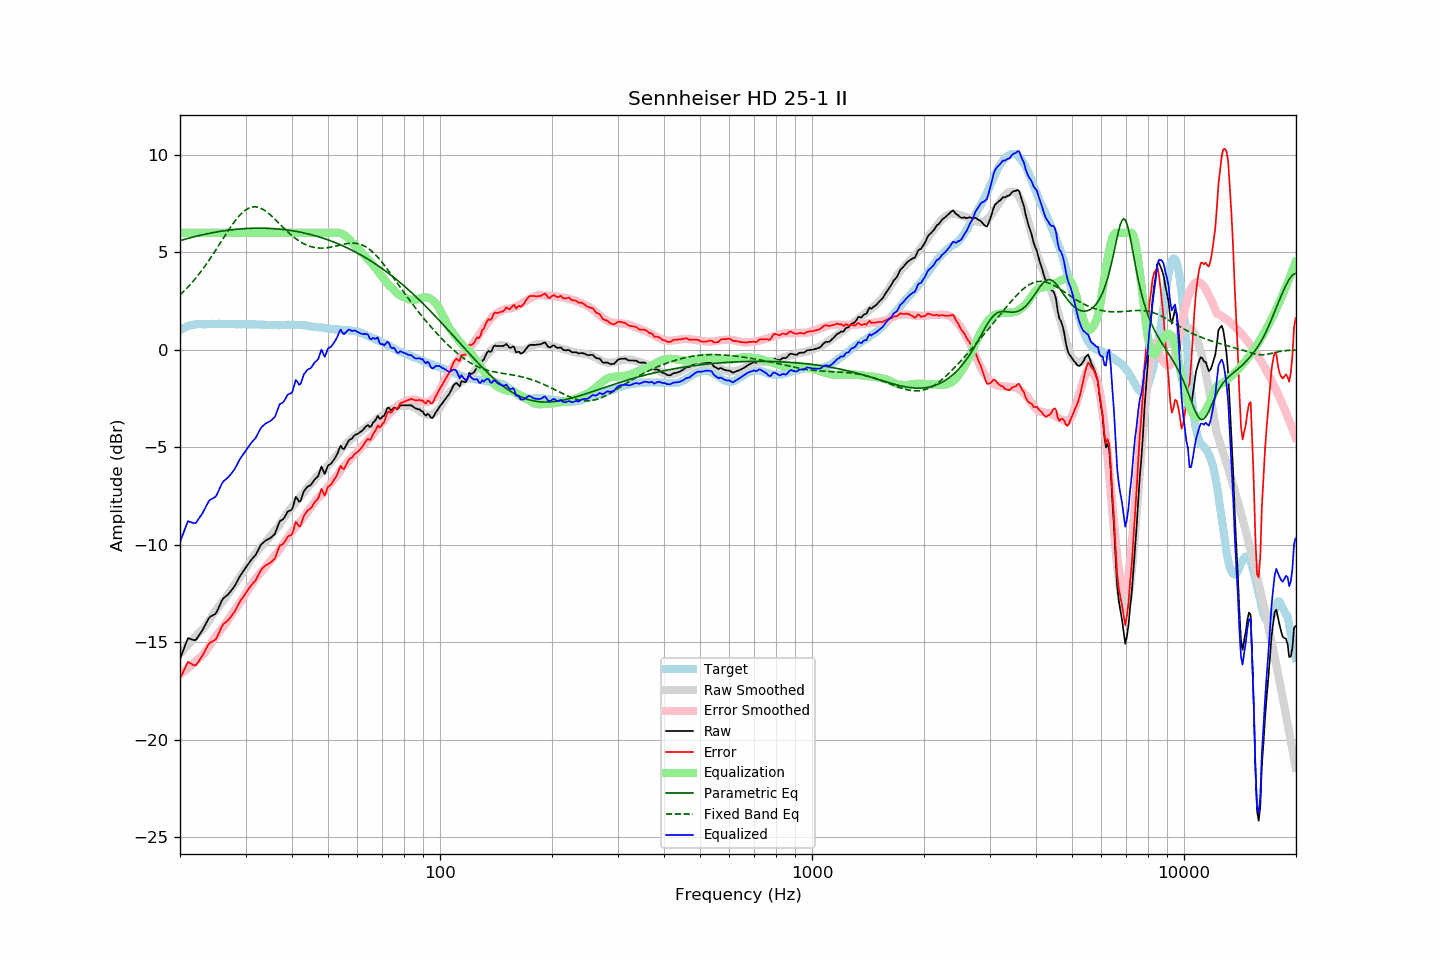

The table this chart was drawn from, first rows:
frequency, raw, error, smoothed, error_smoothed, equalization, parametric_eq, fixed_band_eq, equalized_raw, equalized_smoothed, target
20.00, -15.87, -16.87, -15.60, -16.63, 6.00, 5.59, 2.81, -9.87, -9.60, 1.00
20.20, -15.65, -16.70, -15.51, -16.57, 6.00, 5.62, 2.89, -9.65, -9.51, 1.05
20.40, -15.43, -16.53, -15.42, -16.52, 6.00, 5.64, 2.97, -9.43, -9.42, 1.10
20.61, -15.22, -16.34, -15.33, -16.46, 6.00, 5.67, 3.05, -9.22, -9.33, 1.13
20.81, -14.99, -16.17, -15.23, -16.40, 6.00, 5.69, 3.13, -8.99, -9.23, 1.18
21.02, -14.79, -16.01, -15.14, -16.33, 6.00, 5.71, 3.22, -8.79, -9.14, 1.22
21.23, -14.82, -16.06, -15.05, -16.27, 6.00, 5.73, 3.31, -8.82, -9.05, 1.24
21.44, -14.85, -16.11, -14.96, -16.19, 6.00, 5.76, 3.40, -8.85, -8.96, 1.26
21.66, -14.88, -16.16, -14.86, -16.12, 6.00, 5.78, 3.50, -8.88, -8.86, 1.28
21.87, -14.90, -16.19, -14.77, -16.04, 6.00, 5.80, 3.59, -8.90, -8.77, 1.29
22.09, -14.87, -16.18, -14.67, -15.96, 6.00, 5.82, 3.69, -8.87, -8.67, 1.31
22.31, -14.75, -16.07, -14.58, -15.88, 6.00, 5.84, 3.80, -8.75, -8.58, 1.32
22.54, -14.62, -15.94, -14.50, -15.81, 6.00, 5.86, 3.90, -8.62, -8.50, 1.32
22.76, -14.50, -15.82, -14.43, -15.74, 6.00, 5.88, 4.01, -8.50, -8.43, 1.32
22.99, -14.38, -15.69, -14.35, -15.67, 6.00, 5.90, 4.12, -8.38, -8.35, 1.31
23.22, -14.22, -15.53, -14.26, -15.58, 6.00, 5.91, 4.23, -8.22, -8.26, 1.30
23.45, -14.07, -15.38, -14.16, -15.48, 6.00, 5.93, 4.35, -8.07, -8.16, 1.30
23.69, -13.91, -15.23, -14.04, -15.36, 6.00, 5.95, 4.46, -7.91, -8.04, 1.31
23.92, -13.76, -15.07, -13.90, -15.23, 6.00, 5.97, 4.58, -7.76, -7.90, 1.31
24.16, -13.68, -15.00, -13.77, -15.09, 6.00, 5.98, 4.70, -7.68, -7.77, 1.32
24.40, -13.64, -14.97, -13.64, -14.96, 6.00, 6.00, 4.83, -7.64, -7.64, 1.33
24.65, -13.59, -14.91, -13.52, -14.84, 6.00, 6.01, 4.95, -7.59, -7.52, 1.32
24.89, -13.55, -14.87, -13.40, -14.72, 6.00, 6.03, 5.08, -7.55, -7.40, 1.32
25.14, -13.42, -14.74, -13.29, -14.61, 6.00, 6.04, 5.21, -7.42, -7.29, 1.32
25.39, -13.24, -14.57, -13.18, -14.51, 6.00, 6.06, 5.34, -7.24, -7.18, 1.33
25.65, -13.05, -14.38, -13.08, -14.40, 6.00, 6.07, 5.47, -7.05, -7.08, 1.33
25.91, -12.87, -14.19, -12.98, -14.30, 6.00, 6.08, 5.60, -6.87, -6.98, 1.32
26.16, -12.75, -14.07, -12.87, -14.20, 6.00, 6.10, 5.73, -6.75, -6.87, 1.32
26.43, -12.68, -14.00, -12.76, -14.09, 6.00, 6.11, 5.86, -6.68, -6.76, 1.32
26.69, -12.61, -13.93, -12.65, -13.97, 6.00, 6.12, 5.98, -6.61, -6.65, 1.32
26.96, -12.54, -13.87, -12.53, -13.85, 6.00, 6.13, 6.11, -6.54, -6.53, 1.33
27.23, -12.44, -13.77, -12.40, -13.72, 6.00, 6.14, 6.23, -6.44, -6.40, 1.33
27.50, -12.34, -13.67, -12.28, -13.60, 6.00, 6.15, 6.35, -6.34, -6.28, 1.33
27.77, -12.23, -13.55, -12.16, -13.48, 6.00, 6.16, 6.47, -6.23, -6.16, 1.32
28.05, -12.12, -13.44, -12.05, -13.36, 6.00, 6.17, 6.58, -6.12, -6.05, 1.31
28.33, -11.97, -13.27, -11.93, -13.24, 6.00, 6.18, 6.69, -5.97, -5.93, 1.30
28.62, -11.81, -13.12, -11.81, -13.12, 6.00, 6.18, 6.79, -5.81, -5.81, 1.30
28.90, -11.65, -12.96, -11.69, -13.00, 6.00, 6.19, 6.88, -5.65, -5.69, 1.31
29.19, -11.52, -12.82, -11.57, -12.88, 6.00, 6.20, 6.97, -5.52, -5.57, 1.30
29.48, -11.40, -12.72, -11.44, -12.75, 6.00, 6.21, 7.05, -5.40, -5.44, 1.32
29.78, -11.28, -12.59, -11.31, -12.62, 6.00, 6.21, 7.12, -5.28, -5.31, 1.31
30.08, -11.16, -12.48, -11.19, -12.49, 6.00, 6.22, 7.18, -5.16, -5.19, 1.32
30.38, -11.04, -12.35, -11.06, -12.36, 6.00, 6.22, 7.23, -5.04, -5.06, 1.31
30.68, -10.92, -12.23, -10.93, -12.23, 6.00, 6.22, 7.27, -4.92, -4.93, 1.31
30.99, -10.81, -12.12, -10.80, -12.11, 6.00, 6.23, 7.30, -4.81, -4.80, 1.30
31.30, -10.71, -12.02, -10.68, -11.98, 6.00, 6.23, 7.32, -4.71, -4.68, 1.30
31.61, -10.62, -11.92, -10.56, -11.86, 6.00, 6.23, 7.33, -4.62, -4.56, 1.30
31.93, -10.53, -11.83, -10.45, -11.75, 6.00, 6.23, 7.33, -4.53, -4.45, 1.30
32.24, -10.38, -11.67, -10.34, -11.64, 6.00, 6.23, 7.31, -4.38, -4.34, 1.29
32.57, -10.22, -11.52, -10.24, -11.53, 6.00, 6.24, 7.29, -4.22, -4.24, 1.30
32.89, -10.05, -11.35, -10.15, -11.44, 6.00, 6.23, 7.26, -4.05, -4.15, 1.30
33.22, -9.95, -11.24, -10.07, -11.35, 6.00, 6.23, 7.23, -3.95, -4.07, 1.29
33.55, -9.88, -11.16, -9.98, -11.26, 6.00, 6.23, 7.18, -3.88, -3.98, 1.28
33.89, -9.80, -11.07, -9.88, -11.16, 6.00, 6.23, 7.13, -3.80, -3.88, 1.27
34.23, -9.75, -11.03, -9.78, -11.06, 6.00, 6.23, 7.07, -3.75, -3.78, 1.28
34.57, -9.71, -10.98, -9.69, -10.96, 6.00, 6.22, 7.00, -3.71, -3.69, 1.27
34.92, -9.67, -10.94, -9.59, -10.86, 6.00, 6.22, 6.93, -3.67, -3.59, 1.27
35.27, -9.60, -10.87, -9.49, -10.75, 6.00, 6.22, 6.85, -3.60, -3.49, 1.26
35.62, -9.52, -10.78, -9.38, -10.65, 6.00, 6.21, 6.78, -3.52, -3.38, 1.26
35.97, -9.45, -10.71, -9.28, -10.54, 6.00, 6.21, 6.70, -3.45, -3.28, 1.26
... 635 more rows
